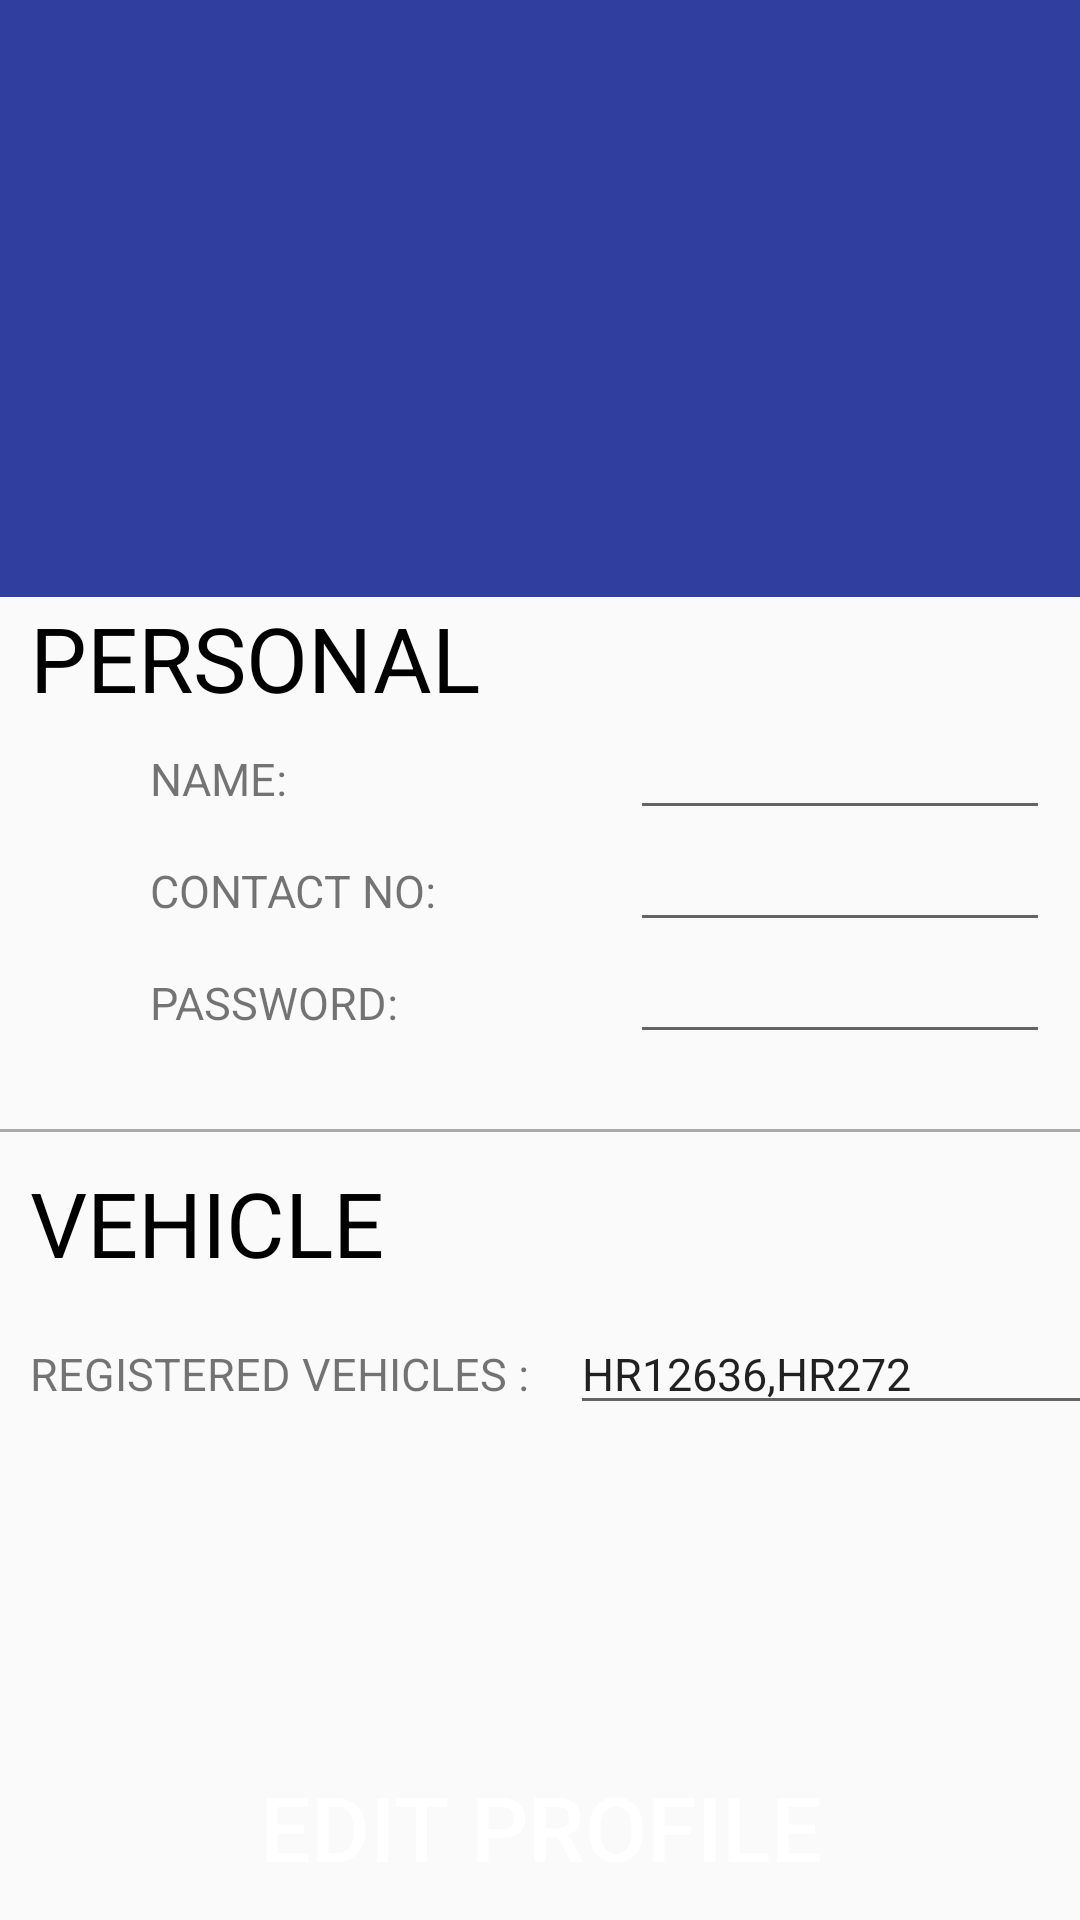

Layout XML and referenced resources for this Android screen:
<!-- AndroidManifest.xml: application theme AppTheme -->
<!-- res/layout/activity_edit_profile.xml -->
<?xml version="1.0" encoding="utf-8"?>
<LinearLayout
    xmlns:android="http://schemas.android.com/apk/res/android"
    xmlns:tools="http://schemas.android.com/tools"
    android:layout_width="match_parent"
    android:layout_height="match_parent"
    android:orientation="vertical"
    tools:context=".EditProfile">

    <RelativeLayout
        android:id="@+id/constraintLayout"
        android:layout_width="match_parent"
        android:layout_height="199dp"
        android:layout_alignParentLeft="true"
        android:layout_alignParentTop="true"
        android:background="@color/colorPrimaryDark">

        <ImageView
            android:layout_width="96dp"
            android:layout_height="89dp"
            android:layout_alignParentTop="true"
            android:layout_centerHorizontal="true"
            android:layout_marginTop="40dp"
            android:src="@drawable/profile" />

        <TextView
            android:layout_width="wrap_content"
            android:layout_height="wrap_content"
            android:id="@+id/nametop"
            android:layout_alignParentBottom="true"
            android:layout_centerHorizontal="true"
            android:layout_marginBottom="25dp"
            android:text=""
            android:textColor="#FFF"
            android:textSize="20dp" />
    </RelativeLayout>

    <RelativeLayout
        android:layout_width="match_parent"
        android:layout_height="match_parent">

        <LinearLayout
            android:layout_width="match_parent"
            android:layout_height="match_parent"
            android:orientation="vertical">

            <TextView
                android:layout_width="wrap_content"
                android:layout_height="wrap_content"
                android:text="PERSONAL"
                android:layout_marginLeft="10dp"
                android:textColor="#000"
                android:textSize="30dp" />

            <LinearLayout
                android:layout_width="match_parent"
                android:layout_height="wrap_content"
                android:orientation="horizontal">

                <TextView
                    android:layout_width="100dp"
                    android:layout_height="wrap_content"
                    android:layout_marginLeft="50dp"
                    android:text="NAME: "
                    android:textSize="15dp" />

                <EditText
                    android:id="@+id/name"
                    android:layout_width="140dp"
                    android:layout_height="wrap_content"
                    android:layout_marginLeft="60dp"
                    android:text=""
                    android:textSize="15dp" />
            </LinearLayout>
            <LinearLayout
                android:layout_width="match_parent"
                android:layout_height="wrap_content"
                android:orientation="horizontal">

                <TextView
                    android:layout_width="100dp"
                    android:layout_height="wrap_content"
                    android:layout_marginLeft="50dp"
                    android:text="CONTACT NO: "
                    android:textSize="15dp" />

                <EditText
                    android:id="@+id/contact"
                    android:layout_width="140dp"
                    android:layout_height="wrap_content"
                    android:layout_marginLeft="60dp"
                    android:text=""
                    android:textSize="15dp" />
            </LinearLayout>
            <LinearLayout
                android:layout_width="match_parent"
                android:layout_height="wrap_content"
                android:orientation="horizontal">

                <TextView
                    android:layout_width="100dp"
                    android:layout_height="wrap_content"
                    android:layout_marginLeft="50dp"
                    android:text="PASSWORD: "
                    android:textSize="15dp" />

                <EditText
                    android:id="@+id/pass"
                    android:layout_width="140dp"
                    android:layout_height="wrap_content"
                    android:layout_marginLeft="60dp"
                    android:text=""
                    android:textSize="15dp" />
            </LinearLayout>
            <View
                android:layout_width="match_parent"
                android:layout_height="1dp"
                android:layout_marginTop="25dp"
                android:background="@android:color/darker_gray"/>
            <TextView
                android:layout_width="match_parent"
                android:layout_height="wrap_content"
                android:layout_marginTop="10dp"
                android:textSize="30dp"
                android:text="VEHICLE"
                android:layout_marginLeft="10dp"
                android:textColor="#000"/>
            <LinearLayout
                android:layout_width="match_parent"
                android:layout_height="200dp"
                android:layout_marginTop="10dp"
                android:orientation="horizontal">
                <TextView
                    android:layout_width="170dp"
                    android:layout_height="wrap_content"
                    android:text="REGISTERED VEHICLES : "
                    android:layout_marginLeft="10dp"
                    android:textSize="15dp" />

                <EditText
                    android:id="@+id/vehiclelist"
                    android:layout_width="200dp"
                    android:layout_height="wrap_content"
                    android:text="HR12636,HR272"
                    android:layout_marginLeft="10dp"
                    android:textSize="15dp" />
            </LinearLayout>

        </LinearLayout>
        <Button
            android:id="@+id/editprofilebutton"
            android:layout_width="match_parent"
            android:layout_height="60dp"
            android:background="@color/yellow"
            android:text="EDIT PROFILE"
            android:textColor="#FFF"
            android:textSize="30dp"
            android:layout_marginTop="380dp"
            />
    </RelativeLayout>

</LinearLayout>
<!-- resources referenced by this layout -->
<resources>
  <color name="colorPrimaryDark">#303F9F</color>
  <style name="AppTheme" parent="Theme.AppCompat.Light.DarkActionBar">
      
      <item name="colorPrimary">@color/colorPrimary</item>
      <item name="colorPrimaryDark">@color/colorPrimaryDark</item>
      <item name="colorAccent">@color/colorAccent</item>
  </style>
  <color name="colorPrimary">#3F51B5</color>
  <color name="colorAccent">#FF4081</color>
</resources>
